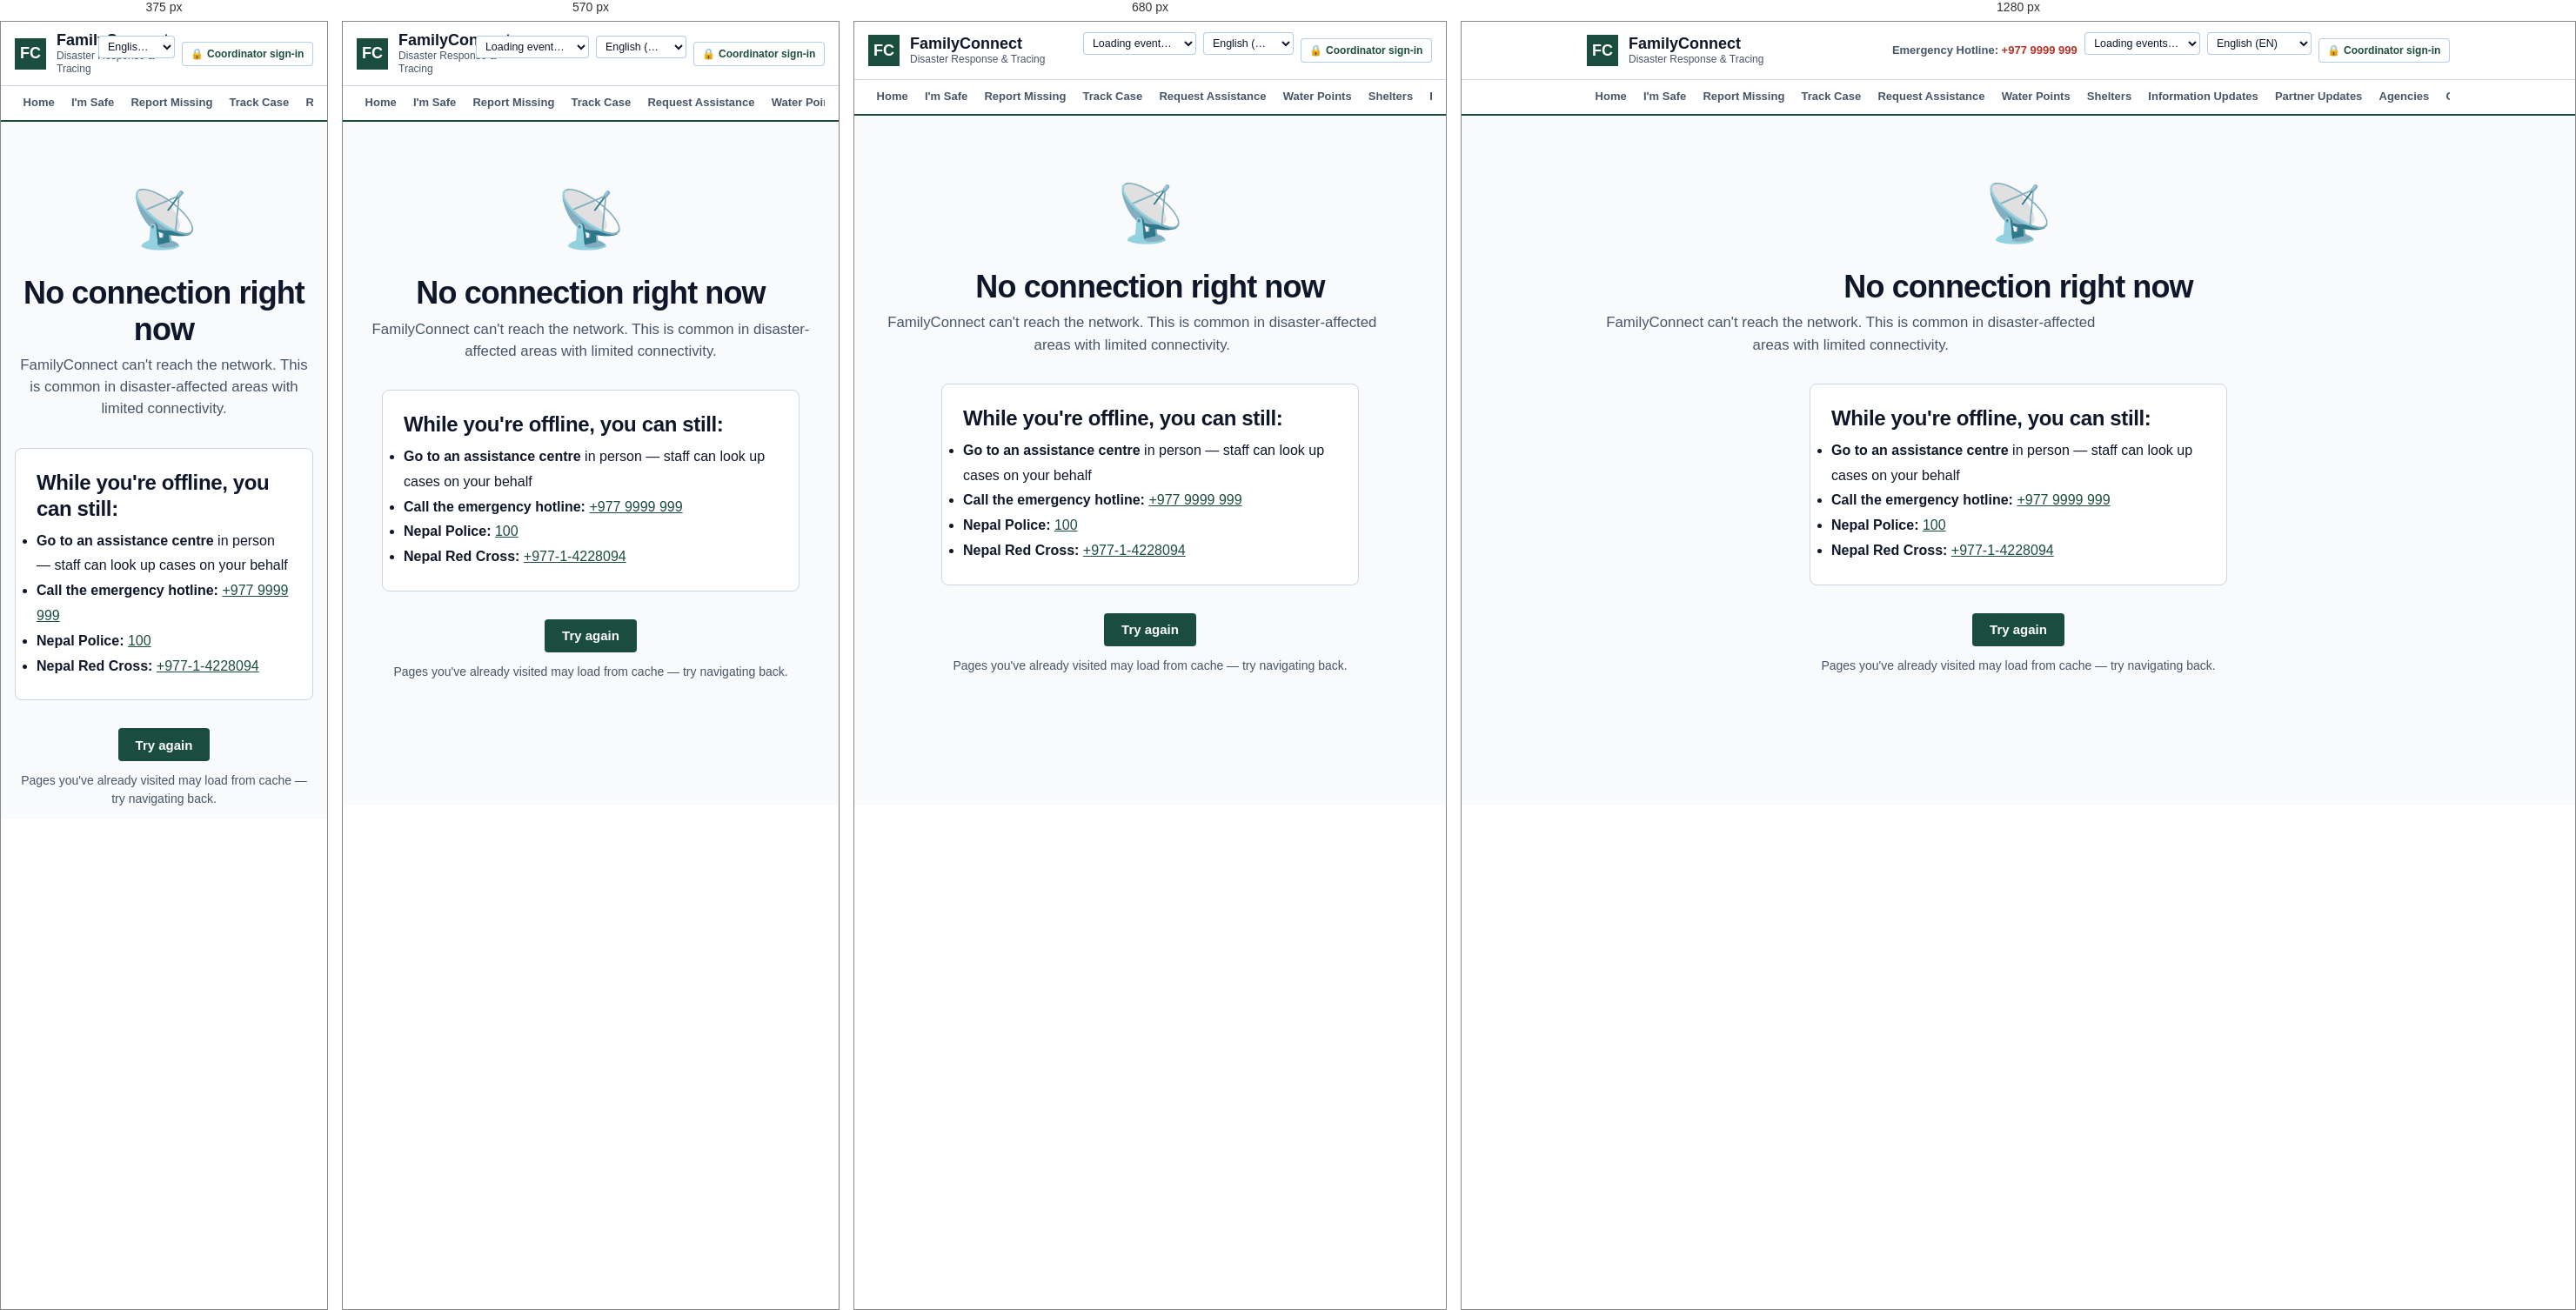
Rendered at 375 px, 570 px, 680 px and 1280 px, left to right.

<!-- file: offline.html -->
<!doctype html>
<html lang="en">
<head>
<meta charset="utf-8">
<meta name="viewport" content="width=device-width, initial-scale=1">
<title>No connection — FamilyConnect</title>
<link rel="stylesheet" href="css/styles.css?v=20260924">
</head>
<body>
<header class="site-header">
    <div class="container site-header-inner">
        <a href="index.html" class="site-brand">
            <span class="site-brand-badge" aria-hidden="true">FC</span>
            <span class="site-brand-text">
                <span class="site-brand-name" data-i18n="brand">FamilyConnect</span>
                <span class="site-brand-tagline" data-i18n="tagline">Disaster Response &amp; Tracing</span>
            </span>
        </a>
        <div class="site-header-controls">
            <a href="tel:+9779999999" class="site-header-hotline"><span data-i18n="hotline">Emergency Hotline</span>: <strong>+977 9999 999</strong></a>
            <label for="event-switcher" class="sr-only" data-i18n="eventLabel">Active Event</label>
            <select id="event-switcher" class="header-select" aria-label="Active Event">
                <option value="">Loading events&hellip;</option>
            </select>
            <label for="lang-switcher" class="sr-only" data-i18n="langLabel">Language</label>
            <select id="lang-switcher" class="header-select" aria-label="Language / भाषा">
                <option value="en">English (EN)</option>
                <option value="np">नेपाली / Nepali (NP)</option>
                <option value="hi">हिन्दी / Hindi (HI)</option>
                <option value="as">অসমীয়া / Assamese (AS)</option>
            </select>
            <a href="console.html" class="header-sign-in">
                🔒 <span data-i18n="navSignIn">Coordinator sign-in</span>
            </a>
        </div>
    </div>
    <nav class="site-nav-bar" aria-label="Main navigation">
        <div class="container">
            <ul class="site-nav-list">
                <li><a href="index.html" data-i18n="navHome">Home</a></li>
                <li><a href="safe.html" data-i18n="navSafe">I'm Safe</a></li>
                <li><a href="missing.html" data-i18n="navMissing">Report Missing</a></li>
                <li><a href="track.html" data-i18n="navTrack">Track Case</a></li>
                <li><a href="assistance.html" data-i18n="navAssistance">Request Assistance</a></li>
                <li><a href="water-points.html" data-i18n="navWater">Water Points</a></li>
                <li><a href="shelters.html" data-i18n="navShelter">Shelters</a></li>
                <li><a href="information.html" data-i18n="navInfo">Information Updates</a></li>
                <li><a href="partner-updates.html" data-i18n="navPartner">Partner Updates</a></li>
                <li><a href="agencies.html" data-i18n="navAgencies">Agencies</a></li>
                <li><a href="guides.html" data-i18n="navGuides">Guides</a></li>
                <li><a href="for-authorities.html" data-i18n="navAuthorities">For Authorities</a></li>
            </ul>
        </div>
    </nav>
</header>

<main class="container" style="text-align:center;padding-top:4rem">
    <div style="font-size:4rem;margin-bottom:1rem">📡</div>
    <h1>No connection right now</h1>
    <p class="lede">FamilyConnect can't reach the network. This is common in disaster-affected areas with limited connectivity.</p>
    <div style="background:var(--bg-card);border:1px solid var(--border-subtle);border-radius:8px;padding:1.5rem;text-align:left;max-width:480px;margin:2rem auto">
        <h2 style="margin-top:0">While you're offline, you can still:</h2>
        <ul id="offline-contacts" style="line-height:1.8">
            <li><strong>Go to an assistance centre</strong> in person — staff can look up cases on your behalf</li>
            <li><strong>Call the emergency hotline:</strong> <a href="tel:+9779999999">+977 9999 999</a></li>
            <li><strong>Nepal Police:</strong> <a href="tel:100">100</a></li>
            <li><strong>Nepal Red Cross:</strong> <a href="tel:+97714228094">+977-1-4228094</a></li>
        </ul>
    </div>
    <p><button class="btn-primary" onclick="window.location.reload()">Try again</button></p>
    <p style="color:var(--text-muted);font-size:0.875rem">Pages you've already visited may load from cache — try navigating back.</p>
</main>
<script>
// SPEC-011 §4.2 — COUNTRY_HOTLINES lookup for all 23 configured country codes
// ISO codes: NP, IN, BD, PK, PH, ID, FJ, VU, SB, TO, WS, PG, MG, MZ, MU, CN, JP, US, MX, BR, AU, GB, KE
const COUNTRY_HOTLINES = {
    NP: {
        flag: '🇳🇵', name: 'Nepal',
        lines: [
            { label: 'Nepal Government EOC', number: '1150', href: 'tel:1150' },
            { label: 'Nepal Police', number: '100', href: 'tel:100' },
            { label: 'Nepal Red Cross', number: '+977-1-4228094', href: 'tel:+97714228094' },
            { label: 'Nepal Ambulance', number: '102', href: 'tel:102' },
        ]
    },
    IN: {
        flag: '🇮🇳', name: 'India',
        lines: [
            { label: 'National Emergency Number', number: '112', href: 'tel:112' },
            { label: 'ASDMA (Assam State EOC)', number: '1070', href: 'tel:1070' },
            { label: 'NDRF 1st Bn Guwahati', number: '0361-2840284', href: 'tel:03612840284' },
            { label: 'Indian Red Cross Assam', number: '0361-2665114', href: 'tel:03612665114' },
            { label: 'NDMA Helpdesk', number: '1078', href: 'tel:1078' },
        ]
    },
    BD: {
        flag: '🇧🇩', name: 'Bangladesh',
        lines: [
            { label: 'National Emergency', number: '999', href: 'tel:999' },
            { label: 'Disaster Management (DDM)', number: '1090', href: 'tel:1090' },
            { label: 'Bangladesh Red Crescent', number: '+880-2-9330188', href: 'tel:+88029330188' },
            { label: 'Fire Service & Civil Defence', number: '199', href: 'tel:199' },
        ]
    },
    PK: {
        flag: '🇵🇰', name: 'Pakistan',
        lines: [
            { label: 'National Disaster Emergency', number: '1700', href: 'tel:1700' },
            { label: 'Emergency Services', number: '115', href: 'tel:115' },
            { label: 'Pakistan Red Crescent', number: '+92-51-9257404', href: 'tel:+92519257404' },
        ]
    },
    PH: {
        flag: '🇵🇭', name: 'Philippines',
        lines: [
            { label: 'NDRRMC Operations Centre', number: '911', href: 'tel:911' },
            { label: 'Philippine Red Cross', number: '143', href: 'tel:143' },
            { label: 'DSWD Emergency', number: '+63-2-8931-8101', href: 'tel:+63289318101' },
        ]
    },
    ID: {
        flag: '🇮🇩', name: 'Indonesia',
        lines: [
            { label: 'BNPB Emergency', number: '117', href: 'tel:117' },
            { label: 'National Emergency', number: '112', href: 'tel:112' },
            { label: 'Indonesian Red Cross (PMI)', number: '021-7992325', href: 'tel:0217992325' },
        ]
    },
    FJ: {
        flag: '🇫🇯', name: 'Fiji',
        lines: [
            { label: 'National Disaster Management', number: '+679-3312598', href: 'tel:+6793312598' },
            { label: 'Emergency Services', number: '911', href: 'tel:911' },
            { label: 'Fiji Red Cross', number: '+679-3314133', href: 'tel:+6793314133' },
        ]
    },
    VU: {
        flag: '🇻🇺', name: 'Vanuatu',
        lines: [
            { label: 'NDMO Vanuatu', number: '+678-22506', href: 'tel:+67822506' },
            { label: 'Emergency', number: '112', href: 'tel:112' },
            { label: 'Vanuatu Red Cross', number: '+678-27418', href: 'tel:+67827418' },
        ]
    },
    SB: {
        flag: '🇸🇧', name: 'Solomon Islands',
        lines: [
            { label: 'NDMO Solomon Islands', number: '+677-28601', href: 'tel:+67728601' },
            { label: 'Emergency', number: '999', href: 'tel:999' },
            { label: 'Solomon Islands Red Cross', number: '+677-22682', href: 'tel:+67722682' },
        ]
    },
    TO: {
        flag: '🇹🇴', name: 'Tonga',
        lines: [
            { label: 'NEMO Tonga', number: '+676-23-850', href: 'tel:+67623850' },
            { label: 'Emergency', number: '911', href: 'tel:911' },
            { label: 'Tonga Red Cross', number: '+676-25-220', href: 'tel:+67625220' },
        ]
    },
    WS: {
        flag: '🇼🇸', name: 'Samoa',
        lines: [
            { label: 'Disaster Management Office', number: '+685-800-800', href: 'tel:+685800800' },
            { label: 'Emergency', number: '994', href: 'tel:994' },
            { label: 'Samoa Red Cross', number: '+685-22-395', href: 'tel:+68522395' },
        ]
    },
    PG: {
        flag: '🇵🇬', name: 'Papua New Guinea',
        lines: [
            { label: 'NDMO Papua New Guinea', number: '+675-301-4470', href: 'tel:+6753014470' },
            { label: 'Emergency', number: '000', href: 'tel:000' },
            { label: 'PNG Red Cross', number: '+675-321-2877', href: 'tel:+6753212877' },
        ]
    },
    MG: {
        flag: '🇲🇬', name: 'Madagascar',
        lines: [
            { label: 'BNGRC (Disaster Risk Bureau)', number: '+261-20-22-214-51', href: 'tel:+2612022214' },
            { label: 'Emergency', number: '117', href: 'tel:117' },
            { label: 'Malagasy Red Cross', number: '+261-20-22-222-11', href: 'tel:+2612022222' },
        ]
    },
    MZ: {
        flag: '🇲🇿', name: 'Mozambique',
        lines: [
            { label: 'INGC (Disaster Management)', number: '+258-21-490-175', href: 'tel:+25821490175' },
            { label: 'Emergency', number: '119', href: 'tel:119' },
            { label: 'Cruz Vermelha Mocambique', number: '+258-21-490-943', href: 'tel:+25821490943' },
        ]
    },
    MU: {
        flag: '🇲🇺', name: 'Mauritius',
        lines: [
            { label: 'National DRR Management', number: '+230-467-8908', href: 'tel:+2304678908' },
            { label: 'Emergency (Police)', number: '999', href: 'tel:999' },
            { label: 'Mauritius Red Cross', number: '+230-675-7817', href: 'tel:+2306757817' },
        ]
    },
    CN: {
        flag: '🇨🇳', name: 'China',
        lines: [
            { label: 'Emergency (Police)', number: '110', href: 'tel:110' },
            { label: 'Fire & Rescue', number: '119', href: 'tel:119' },
            { label: 'Medical Emergency', number: '120', href: 'tel:120' },
            { label: 'Red Cross China', number: '+86-10-65139999', href: 'tel:+861065139999' },
        ]
    },
    JP: {
        flag: '🇯🇵', name: 'Japan',
        lines: [
            { label: 'Police', number: '110', href: 'tel:110' },
            { label: 'Fire & Ambulance', number: '119', href: 'tel:119' },
            { label: 'Japan Red Cross (JRC)', number: '+81-3-3438-1311', href: 'tel:+81334381311' },
        ]
    },
    US: {
        flag: '🇺🇸', name: 'United States',
        lines: [
            { label: 'Emergency', number: '911', href: 'tel:911' },
            { label: 'FEMA Disaster Helpline', number: '1-800-621-3362', href: 'tel:18006213362' },
            { label: 'American Red Cross', number: '1-800-733-2767', href: 'tel:18007332767' },
        ]
    },
    MX: {
        flag: '🇲🇽', name: 'Mexico',
        lines: [
            { label: 'Emergency', number: '911', href: 'tel:911' },
            { label: 'CENAPRED (Disaster)', number: '+52-55-5004-1400', href: 'tel:+52550041400' },
            { label: 'Cruz Roja Mexicana', number: '065', href: 'tel:065' },
        ]
    },
    BR: {
        flag: '🇧🇷', name: 'Brazil',
        lines: [
            { label: 'Emergency (Bombeiros)', number: '193', href: 'tel:193' },
            { label: 'SEDEC / Civil Defence', number: '199', href: 'tel:199' },
            { label: 'Cruz Vermelha Brasileira', number: '+55-21-3237-4747', href: 'tel:+552132374747' },
        ]
    },
    AU: {
        flag: '🇦🇺', name: 'Australia',
        lines: [
            { label: 'Emergency', number: '000', href: 'tel:000' },
            { label: 'SES (State Emergency Service)', number: '132-500', href: 'tel:132500' },
            { label: 'Australian Red Cross', number: '1800-733-276', href: 'tel:1800733276' },
        ]
    },
    GB: {
        flag: '🇬🇧', name: 'United Kingdom',
        lines: [
            { label: 'Emergency', number: '999', href: 'tel:999' },
            { label: 'British Red Cross', number: '0344-871-11-11', href: 'tel:03448711111' },
        ]
    },
    KE: {
        flag: '🇰🇪', name: 'Kenya',
        lines: [
            { label: 'National Disaster Operations Centre', number: '+254-20-3226471', href: 'tel:+254203226471' },
            { label: 'Emergency', number: '999', href: 'tel:999' },
            { label: 'Kenya Red Cross', number: '1199', href: 'tel:1199' },
        ]
    }
};

/**
 * Derive the ISO country code from the active event ID stored in localStorage.
 * Event IDs follow the pattern EVENT-<COUNTRYCODE>-<REGION>-<YEAR>
 * e.g. EVENT-NP-TIBET-2026 → NP
 */
function detectCountryCode() {
    const eventId = new URLSearchParams(window.location.search).get('event')
        || localStorage.getItem('fc_current_event_id')
        || '';
    const match = eventId.match(/^EVENT-([A-Z]{2})-/);
    if (match && COUNTRY_HOTLINES[match[1]]) return match[1];
    // Fallback: scan full event ID for any known 2-letter codes
    for (const code of Object.keys(COUNTRY_HOTLINES)) {
        if (eventId.includes(code)) return code;
    }
    return 'NP'; // default to Nepal
}

document.addEventListener('DOMContentLoaded', () => {
    const countryCode = detectCountryCode();
    const country = COUNTRY_HOTLINES[countryCode] || COUNTRY_HOTLINES['NP'];
    const ul = document.getElementById('offline-contacts');
    if (!ul) return;

    const items = [
        '<li><strong>Go to an assistance centre</strong> in person \u2014 staff can look up cases on your behalf</li>',
        ...country.lines.map(l =>
            '<li><strong>' + l.label + ':</strong> <a href="' + l.href + '">' + l.number + '</a></li>'
        )
    ];
    ul.innerHTML = items.join('\n');

    // Update the header hotline link to the first number for this country
    const firstLine = country.lines[0];
    const hotlineEl = document.querySelector('.site-header-hotline');
    if (hotlineEl && firstLine) {
        hotlineEl.href = firstLine.href;
        const strong = hotlineEl.querySelector('strong');
        if (strong) strong.textContent = firstLine.number;
    }
});
</script>
</body>
</html>


/* @media block from css/styles.css */
@media (max-width: 768px) {
  .site-header-hotline {
    display: none;
  }
  .header-select {
    max-width: 130px;
  }
  #lang-switcher {
    width: 6.5rem;        /* slightly narrower on tablet */
  }
}

/* @media block from css/styles.css */
@media (max-width: 480px) {
  .header-select[aria-label="Active Event"],
  .header-select#event-switcher {
    display: none;        /* hide event switcher on very small screens */
  }
  #lang-switcher {
    width: 5.5rem;        /* compact on mobile */
  }
  .site-header-inner {
    gap: 0.25rem;
  }
}

/* @media block from css/styles.css */
@media (max-width: 768px) { .cw-layout { grid-template-columns: 1fr; } }

/* @media block from css/styles.css */
@media (max-width: 720px) {
  .safe-grid { grid-template-columns: 1fr; }
}

/* @media block from css/styles.css */
@media (max-width: 500px) {
  .field-row { grid-template-columns: 1fr; }
}

/* @media block from css/styles.css */
@media (max-width: 640px) {
  .dna-form-grid { grid-template-columns: 1fr; }
}